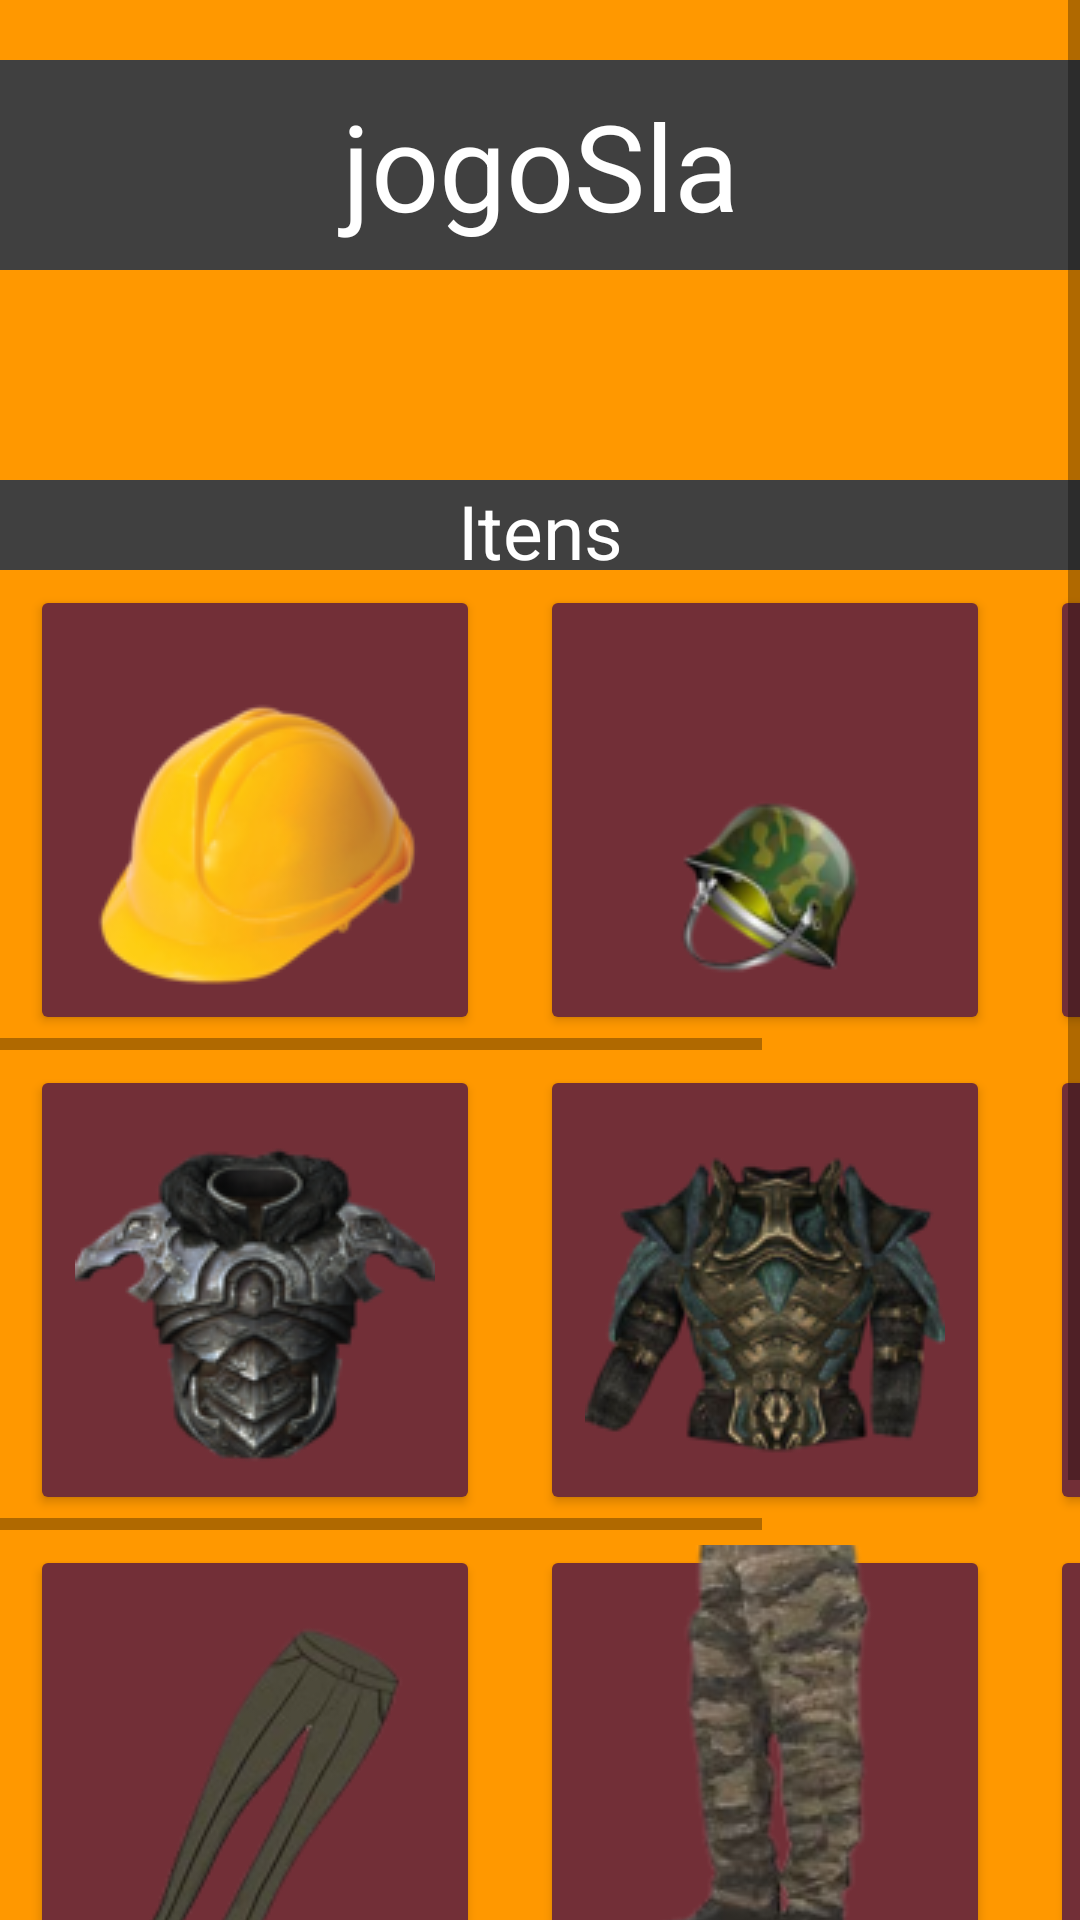

Layout XML and referenced resources for this Android screen:
<!-- AndroidManifest.xml: application theme Theme.VespAulaDesafio -->
<!-- res/layout/activity_main.xml -->
<?xml version="1.0" encoding="utf-8"?>
<ScrollView xmlns:android="http://schemas.android.com/apk/res/android"
    xmlns:app="http://schemas.android.com/apk/res-auto"
    xmlns:tools="http://schemas.android.com/tools"
    android:layout_width="match_parent"
    android:layout_height="match_parent"
    tools:context=".MainActivity"
    android:fillViewport="true"
    android:background="@color/yellow_back">

  <LinearLayout
    android:layout_width="match_parent"
    android:layout_height="wrap_content"
    android:orientation="vertical"
    android:gravity="center"
    android:context=".MainActivity">
      <TextView
          android:layout_width="match_parent"
          android:layout_height="70dp"
          android:background="@color/grey"
          android:text="jogoSla"
          android:gravity="center"
          android:textColor="@color/white"
          android:textSize="40dp"
          android:layout_marginTop="20dp"/>
      <TextView
          android:layout_width="match_parent"
          android:layout_height="30dp"
          android:background="@color/grey"
          android:text="Itens"
          android:gravity="center"
          android:textColor="@color/white"
          android:textSize="25dp"
          android:layout_marginTop="70dp"
          />
      <HorizontalScrollView
          android:layout_width="match_parent"
          android:layout_height="wrap_content">
          <LinearLayout
              android:layout_width="match_parent"
              android:layout_height="match_parent"
              android:orientation="horizontal"
              android:gravity="center">

              <Button
                  android:id="@+id/bt1"
                  android:layout_width="150dp"
                  android:layout_height="150dp"
                  android:layout_marginEnd="10dp"
                  android:layout_marginStart="10dp"
                  android:layout_marginVertical="5dp"
                  android:backgroundTint="@color/wine"
                  android:drawableBottom="@drawable/rcapalv1"
                  android:text=""/>

              <Button
                  android:id="@+id/bt2"
                  android:layout_width="150dp"
                  android:layout_height="150dp"
                  android:layout_marginEnd="10dp"
                  android:layout_marginStart="10dp"
                  android:layout_marginVertical="5dp"
                  android:backgroundTint="@color/wine"
                  android:drawableBottom="@drawable/rcapalv2"/>
              <Button
                  android:id="@+id/bt3"
                  android:layout_width="150dp"
                  android:layout_height="150dp"
                  android:layout_marginEnd="10dp"
                  android:layout_marginStart="10dp"
                  android:layout_marginVertical="5dp"
                  android:backgroundTint="@color/wine"
                  android:drawableBottom="@drawable/rcapalv3"/>

          </LinearLayout>
      </HorizontalScrollView>
      <HorizontalScrollView
          android:layout_width="match_parent"
          android:layout_height="wrap_content">
          <LinearLayout
              android:layout_width="wrap_content"
              android:layout_height="match_parent"
              android:orientation="horizontal"
              android:gravity="center">

              <Button
                  android:id="@+id/bt4"
                  android:layout_width="150dp"
                  android:layout_height="150dp"
                  android:layout_marginEnd="10dp"
                  android:layout_marginStart="10dp"
                  android:layout_marginVertical="5dp"
                  android:backgroundTint="@color/wine"
                  android:drawableBottom="@drawable/rtorsolv1"
                  android:text=""/>

              <Button
                  android:id="@+id/bt5"
                  android:layout_width="150dp"
                  android:layout_height="150dp"
                  android:layout_marginEnd="10dp"
                  android:layout_marginStart="10dp"
                  android:layout_marginVertical="5dp"
                  android:backgroundTint="@color/wine"
                  android:drawableBottom="@drawable/rtorsolv2"/>
              <Button
                  android:id="@+id/bt6"
                  android:layout_width="150dp"
                  android:layout_height="150dp"
                  android:layout_marginEnd="10dp"
                  android:layout_marginStart="10dp"
                  android:layout_marginVertical="5dp"
                  android:backgroundTint="@color/wine"
                  android:drawableBottom="@drawable/rtorsolv3"/>


          </LinearLayout>
      </HorizontalScrollView>
      <HorizontalScrollView
          android:layout_width="match_parent"
          android:layout_height="wrap_content">
          <LinearLayout
              android:layout_width="match_parent"
              android:layout_height="match_parent"
              android:orientation="horizontal"
              android:gravity="center">

              <Button
                  android:id="@+id/bt7"
                  android:layout_width="150dp"
                  android:layout_height="150dp"
                  android:layout_marginEnd="10dp"
                  android:layout_marginStart="10dp"
                  android:layout_marginVertical="5dp"
                  android:backgroundTint="@color/wine"
                  android:drawableBottom="@drawable/rcalcalv1"
                  android:text=""/>
              <Button
                  android:id="@+id/bt8"
                  android:layout_width="150dp"
                  android:layout_height="150dp"
                  android:layout_marginEnd="10dp"
                  android:layout_marginStart="10dp"
                  android:layout_marginVertical="5dp"
                  android:backgroundTint="@color/wine"
                  android:drawableBottom="@drawable/rcalcalv2"/>
              <Button
                  android:id="@+id/bt9"
                  android:layout_width="150dp"
                  android:layout_height="150dp"
                  android:layout_marginEnd="10dp"
                  android:layout_marginStart="10dp"
                  android:layout_marginVertical="5dp"
                  android:backgroundTint="@color/wine"
                  android:drawableBottom="@drawable/rcalcalv3"/>


          </LinearLayout>
      </HorizontalScrollView>
      <HorizontalScrollView
          android:layout_width="match_parent"
          android:layout_height="wrap_content">
          <LinearLayout
              android:layout_width="match_parent"
              android:layout_height="match_parent"
              android:orientation="horizontal"
              android:gravity="center">

              <Button
                  android:id="@+id/bt10"
                  android:layout_width="150dp"
                  android:layout_height="150dp"
                  android:layout_marginEnd="10dp"
                  android:layout_marginStart="10dp"
                  android:layout_marginVertical="5dp"
                  android:backgroundTint="@color/wine"
                  android:drawableBottom="@drawable/rarmalv1"
                  android:text=""/>

              <Button
                  android:id="@+id/bt11"
                  android:layout_width="150dp"
                  android:layout_height="150dp"
                  android:layout_marginEnd="10dp"
                  android:layout_marginStart="10dp"
                  android:layout_marginVertical="5dp"
                  android:backgroundTint="@color/wine"
                  android:drawableBottom="@drawable/rarmalv2"/>
              <Button
                  android:id="@+id/bt12"
                  android:layout_width="150dp"
                  android:layout_height="150dp"
                  android:layout_marginEnd="10dp"
                  android:layout_marginStart="10dp"
                  android:layout_marginVertical="5dp"
                  android:backgroundTint="@color/wine"
                  android:drawableBottom="@drawable/rarmalv3"/>


          </LinearLayout>
      </HorizontalScrollView>
  </LinearLayout>
</ScrollView>
<!-- resources referenced by this layout -->
<resources>
  <color name="grey">#404040</color>
  <color name="white">#FFFFFFFF</color>
  <color name="wine">#722f37</color>
  <color name="yellow_back">#FF9800</color>
  <!-- drawable rarmalv1: png bitmap (drawable, 10322 bytes) -->
  <!-- drawable rarmalv2: png bitmap (drawable, 9205 bytes) -->
  <!-- drawable rarmalv3: png bitmap (drawable, 4800 bytes) -->
  <!-- drawable rcalcalv1: png bitmap (drawable, 14611 bytes) -->
  <!-- drawable rcalcalv2: png bitmap (drawable, 26310 bytes) -->
  <!-- drawable rcalcalv3: png bitmap (drawable, 14888 bytes) -->
  <!-- drawable rcapalv1: png bitmap (drawable, 13815 bytes) -->
  <!-- drawable rcapalv2: png bitmap (drawable, 9835 bytes) -->
  <!-- drawable rcapalv3: png bitmap (drawable, 4878 bytes) -->
  <!-- drawable rtorsolv1: png bitmap (drawable, 22683 bytes) -->
  <!-- drawable rtorsolv2: png bitmap (drawable, 27236 bytes) -->
  <!-- drawable rtorsolv3: png bitmap (drawable, 36013 bytes) -->
  <style name="Theme.VespAulaDesafio" parent="Theme.MaterialComponents.DayNight.DarkActionBar">
          
          <item name="colorPrimary">@color/purple_500</item>
          <item name="colorPrimaryVariant">@color/purple_700</item>
          <item name="colorOnPrimary">@color/white</item>
          
          <item name="colorSecondary">@color/teal_200</item>
          <item name="colorSecondaryVariant">@color/teal_700</item>
          <item name="colorOnSecondary">@color/black</item>
          
          <item name="android:statusBarColor" tools:targetApi="l">?attr/colorPrimaryVariant</item>
          
      </style>
  <color name="purple_500">#FF6200EE</color>
  <color name="purple_700">#FF3700B3</color>
  <color name="teal_200">#FF03DAC5</color>
  <color name="teal_700">#FF018786</color>
  <color name="black">#FF000000</color>
</resources>
